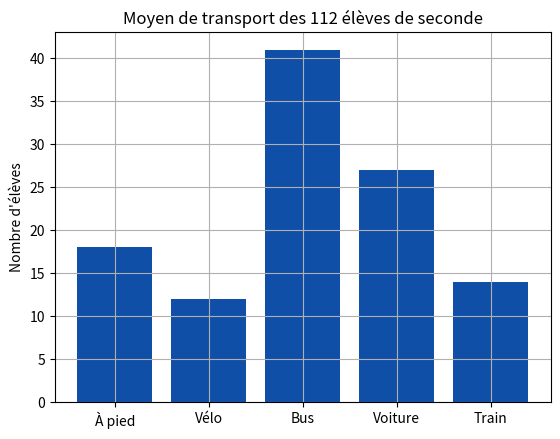

This chart was generated by the following Python code:
# Modèle : Diagramme en barres
# Résumé : Des catégories et leurs effectifs.

# Le moyen de transport des élèves de seconde, en effectifs et en fréquences.
import matplotlib.pyplot as plt

transports = {"À pied": 18, "Vélo": 12, "Bus": 41, "Voiture": 27, "Train": 14}
total = sum(transports.values())

for moyen, effectif in transports.items():
    print(f"{moyen:<8} {effectif:>3} élèves   {effectif / total:6.1%}")
print(f"{'Total':<8} {total:>3} élèves")

plt.bar(list(transports), list(transports.values()), color="#0F4FA8")
plt.ylabel("Nombre d'élèves")
plt.title(f"Moyen de transport des {total} élèves de seconde")
plt.grid(True)
plt.show()
